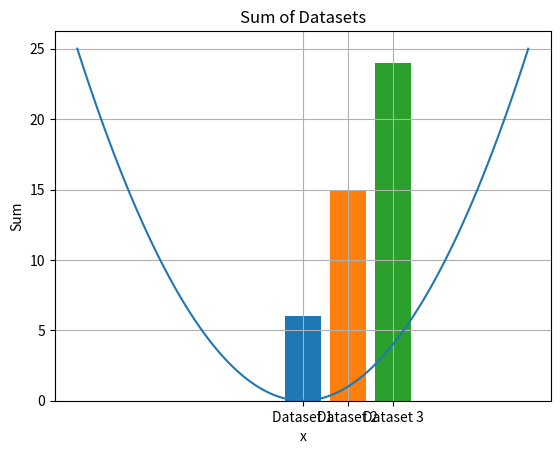

Write the Python code that produced this figure.
def greet():
    print("Hello, welcome to Jupyter!")

greet()

def greet_user(name):
    print(f"Hello, {name}!")

greet_user("Alice")

def add_numbers(a, b):
    return a + b

result = add_numbers(5, 3)
print(result)

def describe_person(name, age):
    print(f"{name} is {age} years old.")

describe_person("Bob", 25)

def greet_user(name="Guest"):
    print(f"Hello, {name}!")

greet_user()          # Uses default value
greet_user("Charlie") # Overrides default

def describe_person(name, age):
    print(f"{name} is {age} years old.")

describe_person(age=30, name="David")

def print_info(*args, **kwargs):
    print("Positional args:", args)
    print("Keyword args:", kwargs)

print_info(1, 2, 3, name="Eve", age=28)

def square(number):
    return number * number

result = square(4)
print(result)

import matplotlib.pyplot as plt
import numpy as np

def plot_square(x):
    return x ** 2

x = np.linspace(-5, 5, 100)
y = plot_square(x)

plt.plot(x, y)
plt.title("Square Function")
plt.xlabel("x")
plt.ylabel("y")
plt.grid(True)
plt.show()

def analyze_data(numbers, operation="sum"):
    """
    Performs an operation (sum or average) on a list of numbers.
    
    Args:
        numbers (list): List of numbers.
        operation (str): Operation to perform ('sum' or 'average').
    
    Returns:
        float or int: Result of the operation.
    """
    if operation == "sum":
        return sum(numbers)
    elif operation == "average":
        return sum(numbers) / len(numbers) if numbers else 0
    else:
        raise ValueError("Invalid operation")

data = [1, 2, 3, 4, 5]
print(analyze_data(data))          # Default: sum
print(analyze_data(data, "average"))  # Specify operation

import matplotlib.pyplot as plt

def plot_sums(datasets):
    sums = [analyze_data(data) for data in datasets]
    labels = [f"Dataset {i+1}" for i in range(len(datasets))]
    
    plt.bar(labels, sums, color=['#1f77b4', '#ff7f0e', '#2ca02c'])
    plt.title("Sum of Datasets")
    plt.ylabel("Sum")
    plt.show()

datasets = [[1, 2, 3], [4, 5, 6], [7, 8, 9]]
plot_sums(datasets)